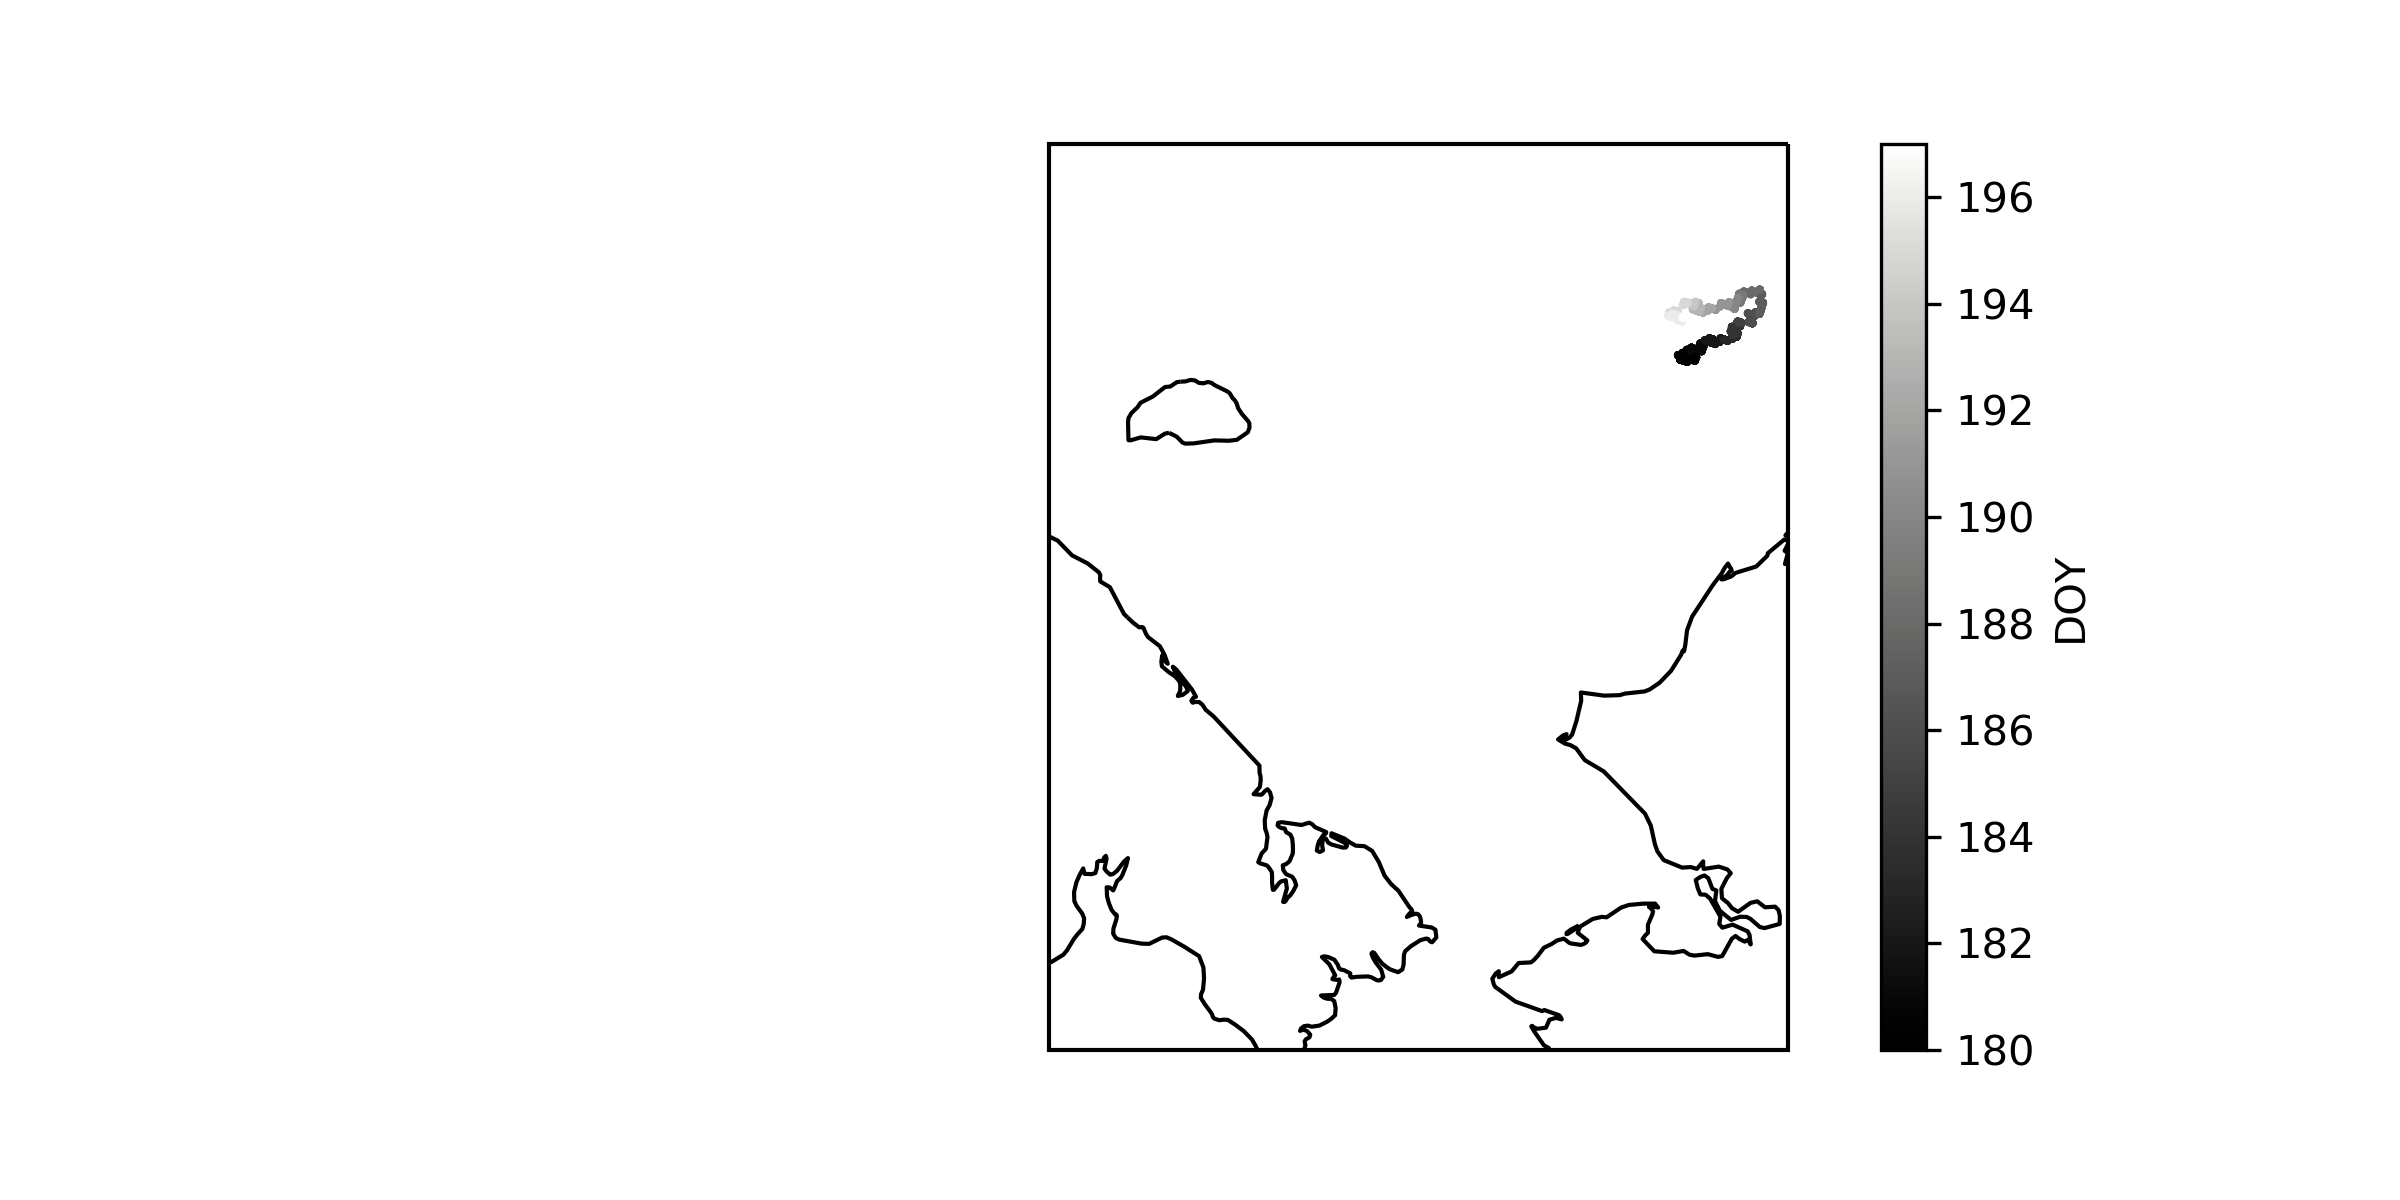

Data behind this chart, as committed beside it:
300434063921240
2019-06-29 14:03:51, 72.42, -163.5, 6
2019-06-29 14:04:00, 72.42, -163.5, 5
2019-06-29 14:04:08, 72.46, -163.5, 5
2019-06-29 14:04:17, 72.46, -163.5, 5
2019-06-29 14:04:28, 72.46, -163.5, 4
2019-06-29 14:04:40, 72.46, -163.5, 4
2019-06-29 14:04:49, 72.46, -163.5, 4
2019-06-29 14:04:57, 72.45, -163.4, 4
2019-06-29 14:05:06, 72.46, -163.5, 4
2019-06-29 14:05:15, 72.42, -163.5, 3
2019-06-29 14:05:23, 72.41, -163.4, 3
2019-06-29 14:05:31, 72.42, -163.5, 3
2019-06-29 14:05:40, 72.43, -163.6, 3
2019-06-29 14:05:49, 72.42, -163.5, 3
2019-06-29 14:05:58, 72.43, -163.6, 3
2019-06-29 14:06:06, 72.42, -163.5, 3
2019-06-29 14:06:15, 72.42, -163.5, 3
2019-06-29 14:06:23, 72.46, -163.5, 3
2019-06-29 14:06:36, 72.42, -163.5, 4
2019-06-29 14:06:48, 72.42, -163.5, 4
2019-06-29 14:06:58, 72.42, -163.5, 4
2019-06-29 14:07:07, 72.43, -163.6, 4
2019-06-29 14:29:34, 72.47, -163.6, 9
2019-06-29 14:29:42, 72.46, -163.5, 9
2019-06-29 14:29:54, 72.46, -163.5, 8
2019-06-29 14:30:02, 72.46, -163.5, 8
2019-06-29 14:30:11, 72.46, -163.5, 7
2019-06-29 14:30:20, 72.46, -163.5, 7
2019-06-29 14:30:28, 72.46, -163.5, 6
2019-06-29 14:30:37, 72.46, -163.5, 6
2019-06-29 14:32:03, 72.46, -163.5, 3
2019-06-29 14:32:13, 72.46, -163.5, 3
2019-06-29 14:32:21, 72.47, -163.6, 3
2019-06-29 14:32:34, 72.42, -163.5, 2
2019-06-29 14:32:44, 72.46, -163.5, 2
2019-06-29 14:32:53, 72.42, -163.5, 2
2019-06-29 14:33:11, 72.42, -163.5, 2
2019-06-29 14:33:19, 72.42, -163.5, 2
2019-06-29 14:33:27, 72.42, -163.5, 2
2019-06-29 14:33:36, 72.42, -163.5, 2
2019-06-29 14:33:44, 72.46, -163.5, 2
2019-06-29 14:33:54, 72.42, -163.5, 2
2019-06-29 14:34:03, 72.42, -163.5, 2
2019-06-29 14:34:12, 72.42, -163.5, 2
2019-06-29 14:34:25, 72.42, -163.5, 2
2019-06-29 14:34:37, 72.47, -163.6, 3
2019-06-29 14:34:57, 72.42, -163.5, 3
2019-06-29 14:35:05, 72.42, -163.5, 3
2019-06-29 14:35:14, 72.42, -163.5, 3
2019-06-29 14:35:24, 72.46, -163.5, 4
2019-06-29 14:38:45, 72.46, -163.5, 9
2019-06-29 14:38:54, 72.46, -163.5, 8
2019-06-29 14:39:02, 72.46, -163.5, 8
2019-06-29 14:39:11, 72.42, -163.5, 7
2019-06-29 14:39:21, 72.46, -163.5, 7
2019-06-29 14:39:30, 72.46, -163.5, 6
2019-06-29 14:39:38, 72.46, -163.5, 6
2019-06-29 14:39:48, 72.46, -163.5, 5
2019-06-29 14:39:59, 72.46, -163.5, 5
2019-06-29 14:40:08, 72.46, -163.5, 5
... 3,848 more rows
